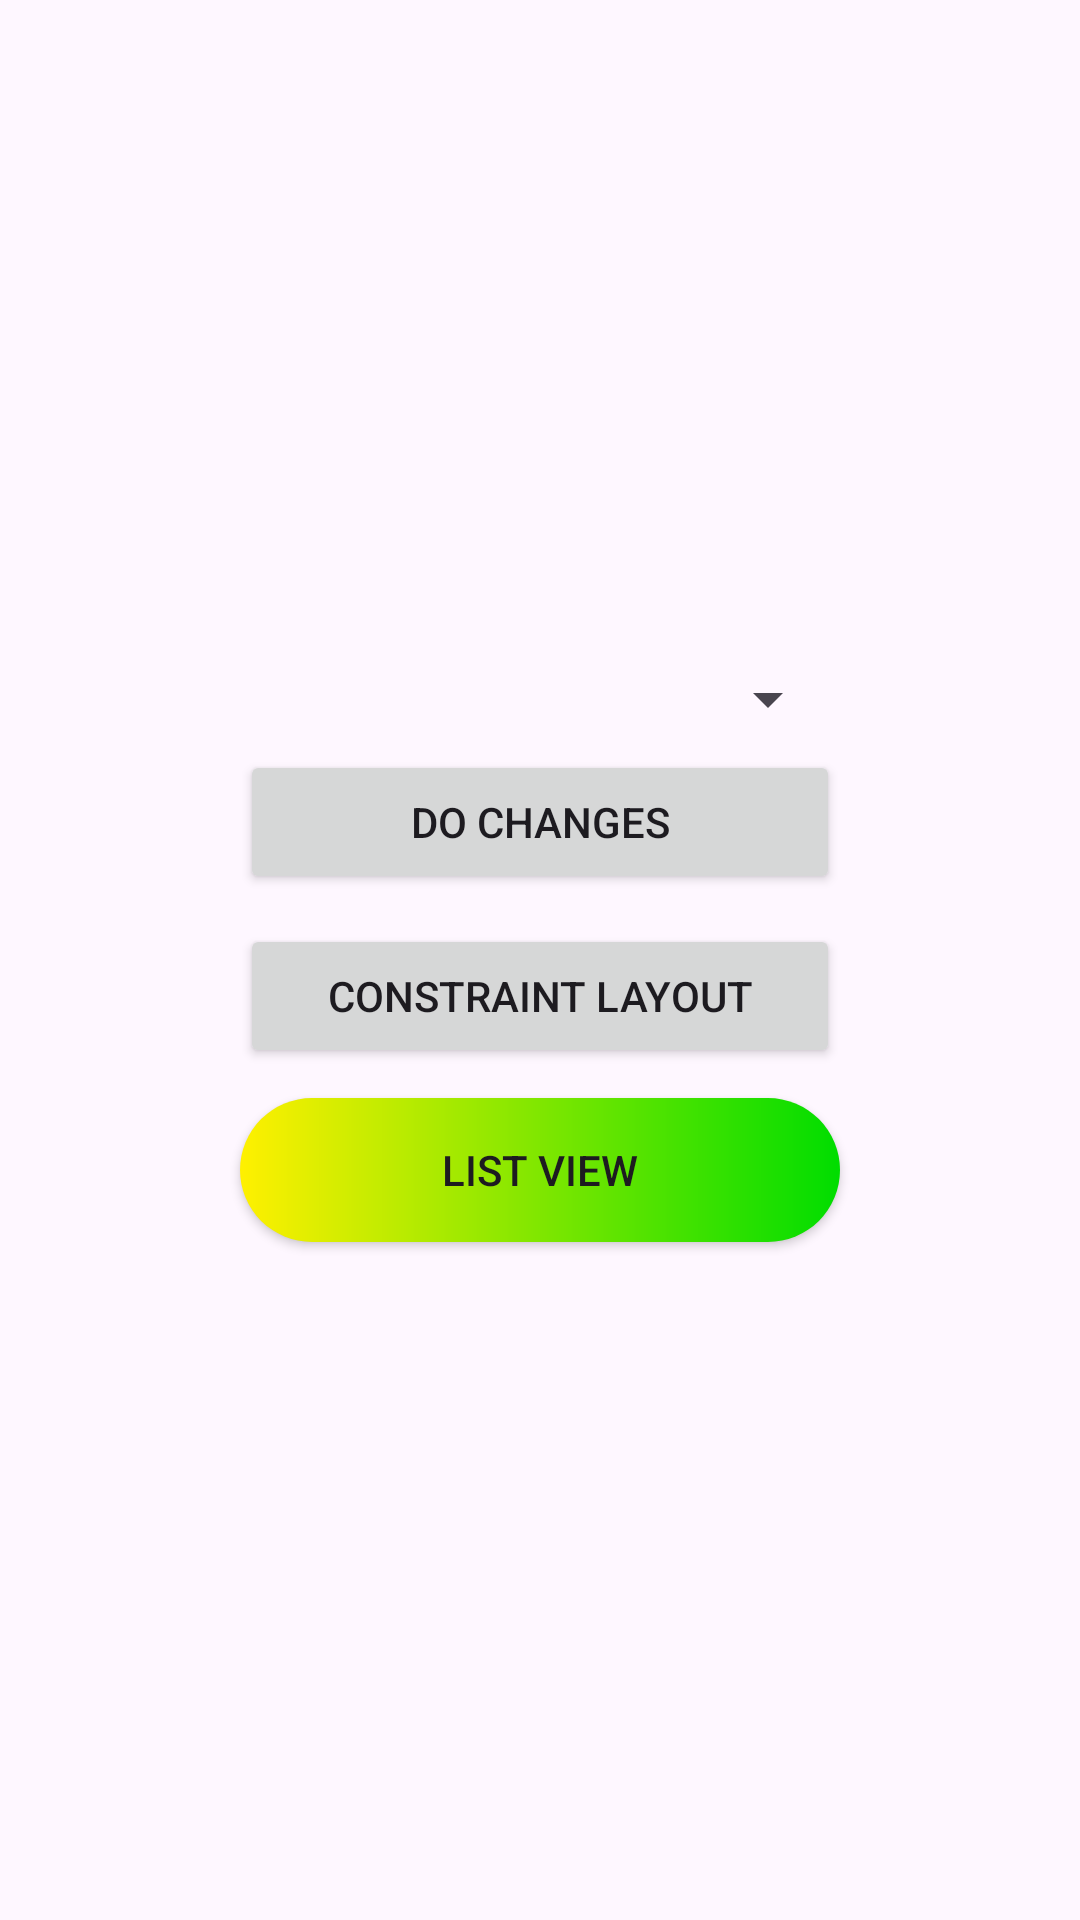

Reconstruct the res/layout file that produces this screen, plus the resources it refers to.
<!-- AndroidManifest.xml: application theme Theme.Spiner_Ui -->
<!-- res/layout/activity_main.xml -->
<?xml version="1.0" encoding="utf-8"?>
<LinearLayout xmlns:android="http://schemas.android.com/apk/res/android"
    xmlns:app="http://schemas.android.com/apk/res-auto"
    xmlns:tools="http://schemas.android.com/tools"
    android:id="@+id/main"
    android:orientation="vertical"
    android:gravity="center"
    android:layout_width="match_parent"
    android:layout_height="match_parent"
    tools:context=".MainActivity">

    <Spinner
        android:layout_width="match_parent"
        android:layout_height="wrap_content"
        android:layout_marginHorizontal="80dp"
        android:id="@+id/spinnerid"
        />
    +<Button
        android:layout_width="match_parent"
        android:layout_height="wrap_content"
        android:layout_marginHorizontal="80dp"
        android:layout_marginVertical="5dp"
        android:id="@+id/changeid"
        android:text="Do Changes"
        />
    <Button
        android:layout_width="match_parent"
        android:layout_height="wrap_content"
        android:layout_marginHorizontal="80dp"
        android:layout_marginVertical="5dp"
        android:id="@+id/uiId"
        android:text="Constraint Layout"
        />
    <androidx.appcompat.widget.AppCompatButton
        android:layout_width="match_parent"
        android:layout_height="wrap_content"
        android:text="List View"
        android:background="@drawable/grayedient"
       android:id="@+id/listButon"
        android:layout_marginHorizontal="80dp"
        android:layout_marginVertical="5dp"
        />

</LinearLayout>
<!-- resources referenced by this layout -->
<resources>
  <!-- drawable grayedient (drawable) -->
  <?xml version="1.0" encoding="utf-8"?>
  <shape xmlns:android="http://schemas.android.com/apk/res/android">
      <gradient
          android:startColor="#fff000"
          android:endColor="#f0d0"
          />
      <corners android:radius="50dp"/>
  </shape>
  <style name="Theme.Spiner_Ui" parent="Base.Theme.Spiner_Ui" />
  <style name="Base.Theme.Spiner_Ui" parent="Theme.Material3.DayNight.NoActionBar">
          
          
      </style>
</resources>
